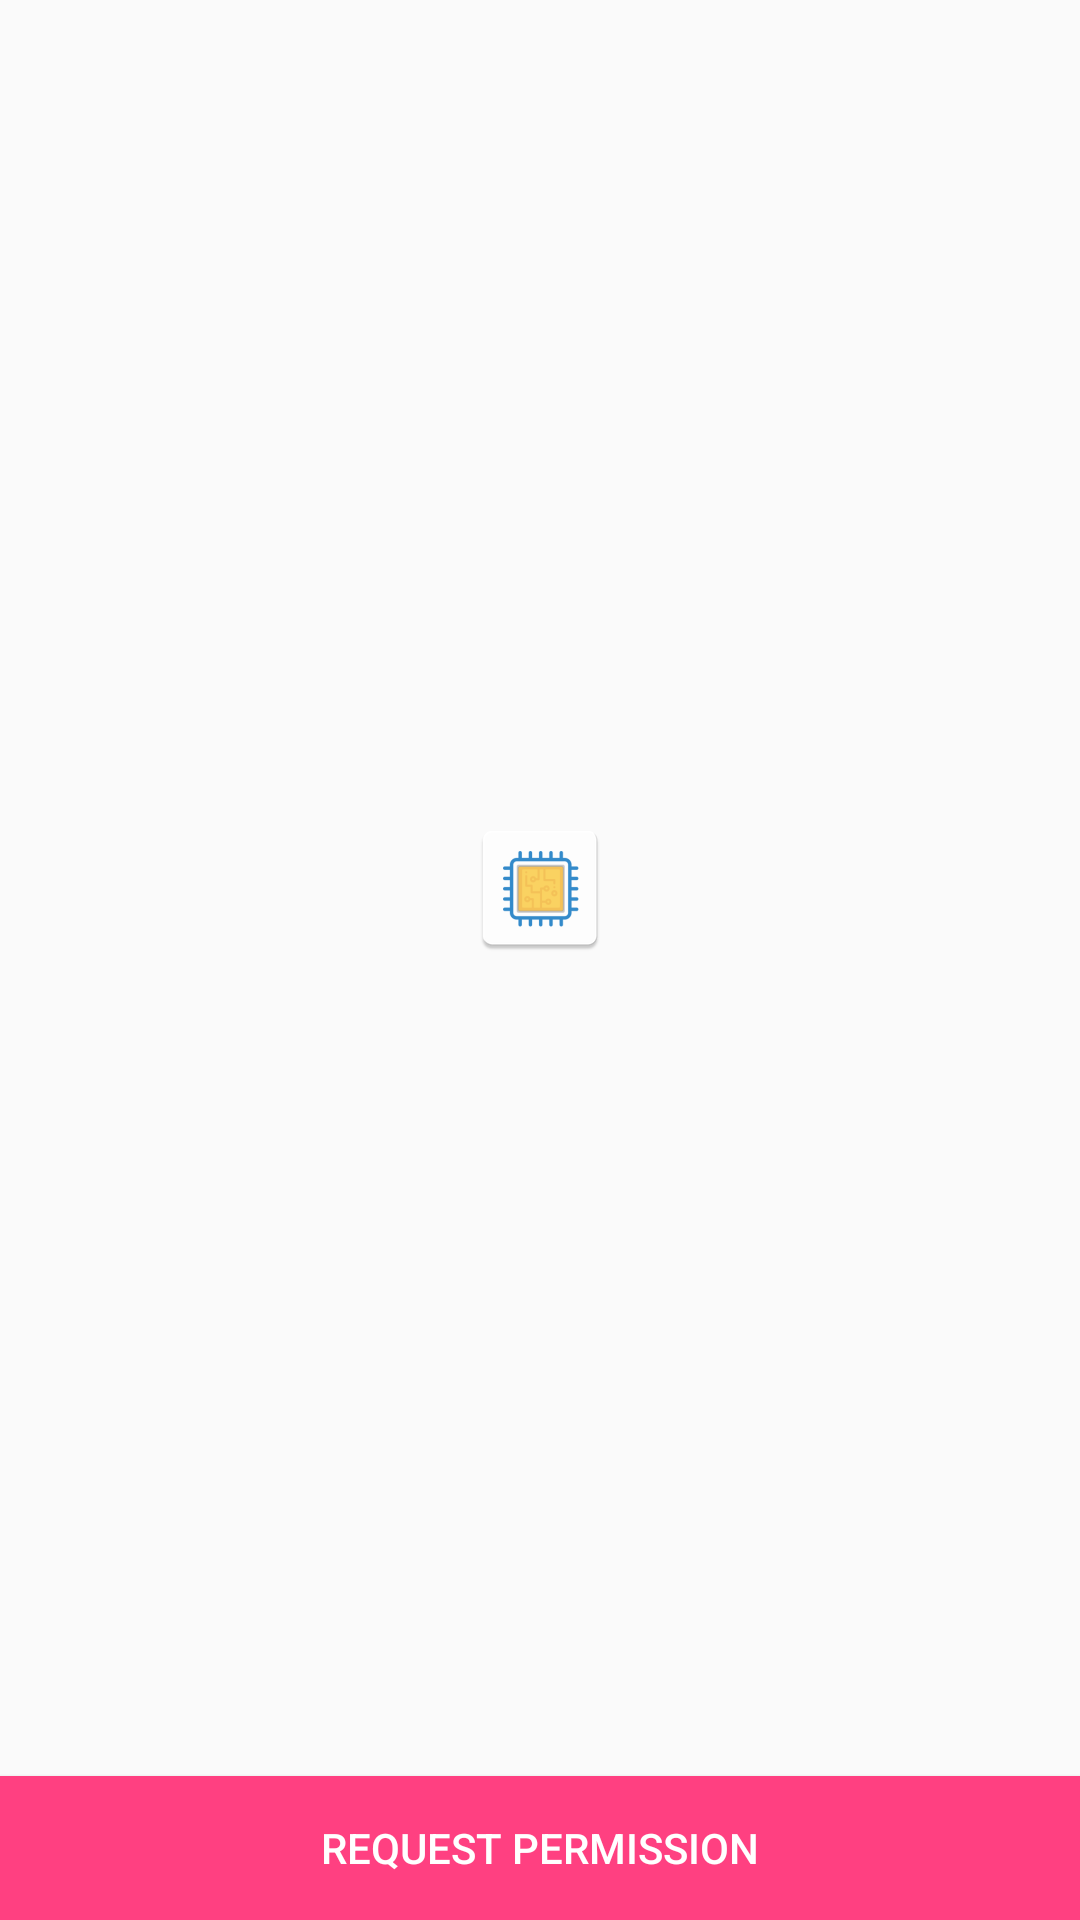

Produce the Android XML layout that renders to this screen, including the resource entries it uses.
<!-- AndroidManifest.xml: application theme AppTheme -->
<!-- res/layout/activity_splash.xml -->
<?xml version="1.0" encoding="utf-8"?>
<RelativeLayout
    xmlns:android="http://schemas.android.com/apk/res/android"
    xmlns:tools="http://schemas.android.com/tools"
    android:id="@+id/activity_splash"
    android:layout_width="match_parent"
    android:layout_height="match_parent"
    tools:context="github.example.projecteasydeviceinfo.SplashActivity"
    >

  <ImageView
      android:id="@+id/center_image"
      android:layout_width="match_parent"
      android:layout_height="match_parent"
      android:layout_above="@+id/btn_req"
      android:contentDescription="@string/logo"
      android:scaleType="center"
      android:src="@mipmap/ic_launcher"
      />

  <Button
      android:id="@+id/btn_req"
      android:layout_width="match_parent"
      android:layout_height="wrap_content"
      android:layout_alignParentBottom="true"
      android:background="@color/colorAccent"
      android:text="@string/request_permission"
      android:textColor="@android:color/white"
      />

</RelativeLayout>
<!-- resources referenced by this layout -->
<resources>
  <color name="colorAccent">#FF4081</color>
  <!-- mipmap ic_launcher: png bitmap (mipmap-hdpi, 2274 bytes) -->
  <string name="logo">Logo</string>
  <string name="request_permission">Request Permission</string>
  <style name="AppTheme" parent="Theme.AppCompat.Light.DarkActionBar">
          
          <item name="colorPrimary">@color/colorPrimary</item>
          <item name="colorPrimaryDark">@color/colorPrimaryDark</item>
          <item name="colorAccent">@color/colorAccent</item>
      </style>
  <color name="colorPrimary">#3F51B5</color>
  <color name="colorPrimaryDark">#303F9F</color>
</resources>
